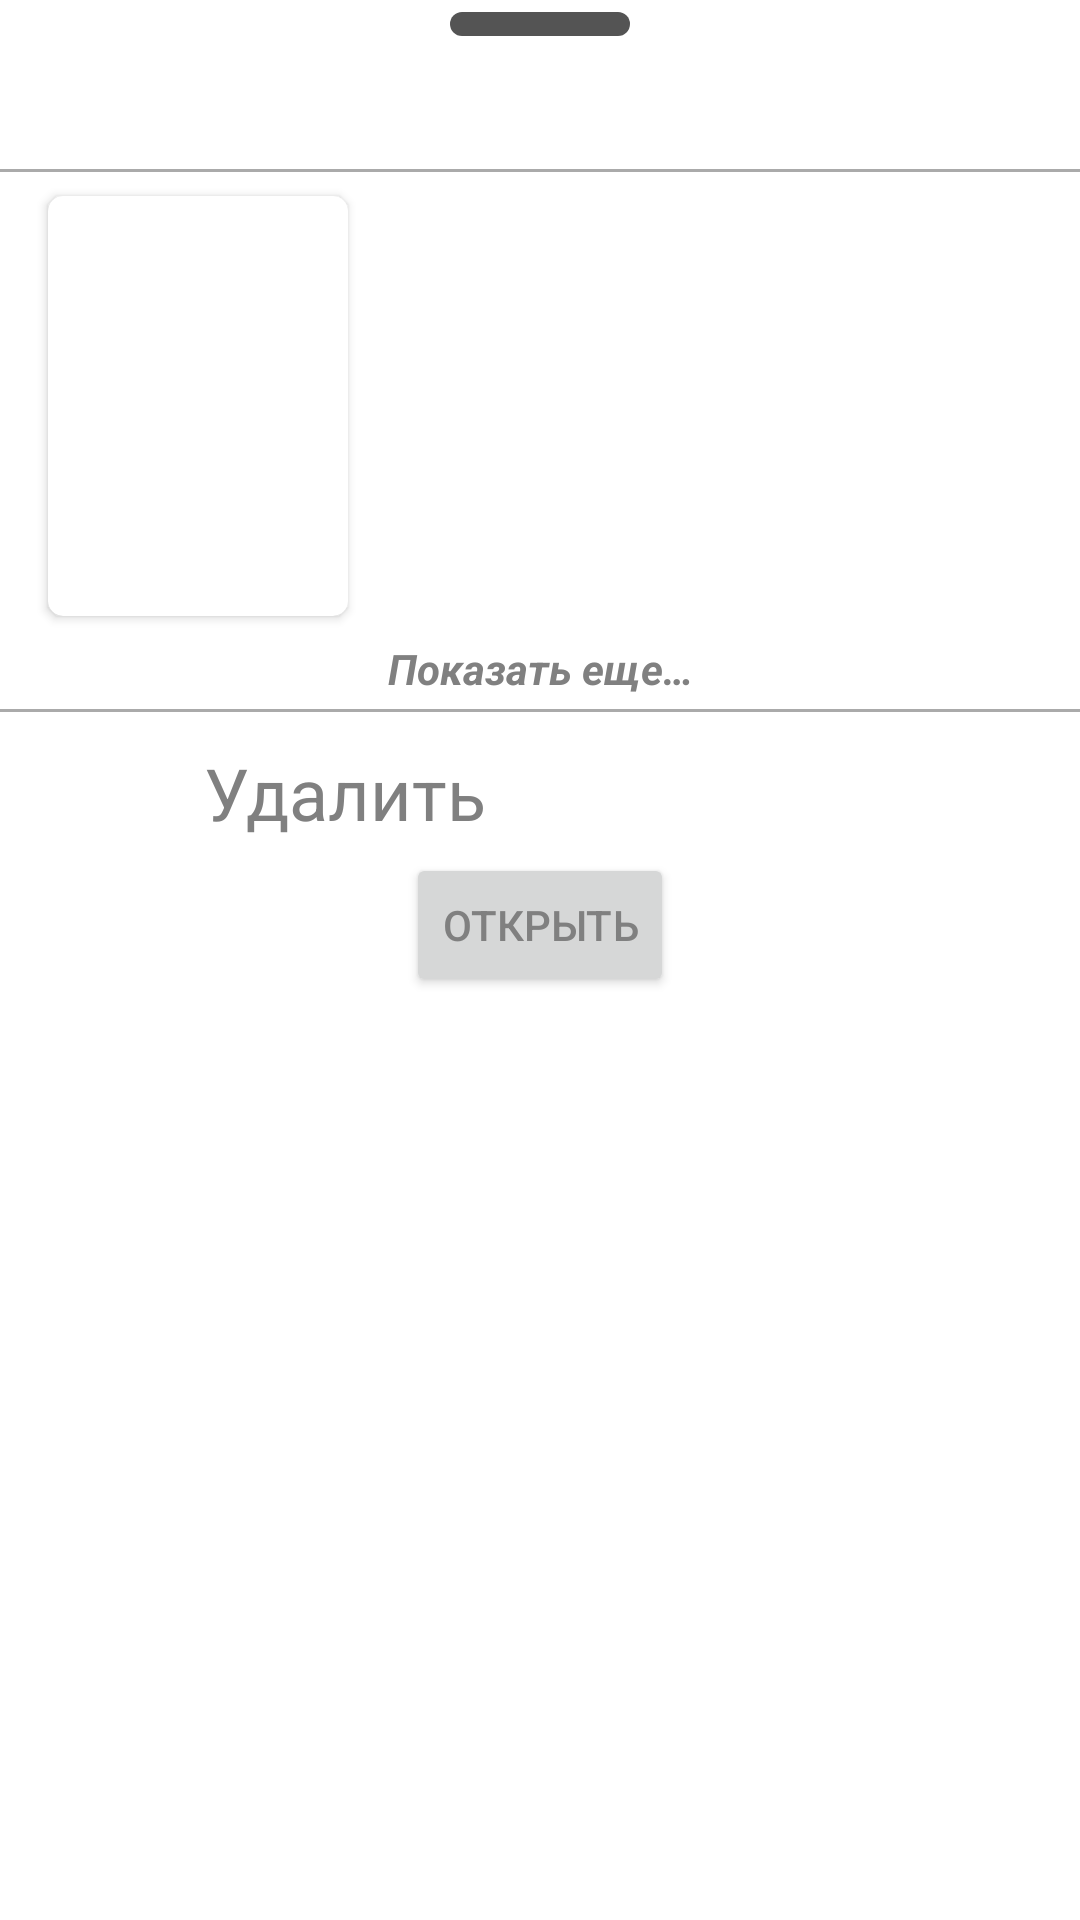

Here is an Android app screen rendered from its layout file. Give the layout XML and the strings, colors and styles it references.
<!-- AndroidManifest.xml: application theme AppTheme -->
<!-- res/layout/bottom_sheet_menu.xml -->
<?xml version="1.0" encoding="utf-8"?>
<androidx.constraintlayout.widget.ConstraintLayout xmlns:android="http://schemas.android.com/apk/res/android"
    xmlns:app="http://schemas.android.com/apk/res-auto"
    xmlns:tools="http://schemas.android.com/tools"
    android:id="@+id/bottom_menu"
    android:background="@drawable/bottom_sheet_background"
    android:layout_width="match_parent"
    tools:context=".MainActivity.fragments.Adapters.MenuAnimeItem"
    android:layout_height="wrap_content">

    <TextView
        android:id="@+id/titleTextView"
        android:layout_width="0dp"
        android:layout_height="wrap_content"
        android:layout_marginTop="16dp"
        android:ellipsize="end"
        android:gravity="center_horizontal"
        android:maxLines="3"
        android:textSize="24sp"
        android:textStyle="bold"
        app:layout_constraintEnd_toEndOf="parent"
        app:layout_constraintStart_toStartOf="parent"
        app:layout_constraintTop_toTopOf="parent"
        tools:text="Some title" />

    <View
        android:id="@+id/view7"
        android:layout_width="match_parent"
        android:layout_height="1dp"
        android:layout_marginTop="8dp"
        android:background="@color/colorDevider"
        app:layout_constraintEnd_toEndOf="parent"
        app:layout_constraintStart_toStartOf="parent"
        app:layout_constraintTop_toBottomOf="@+id/titleTextView" />

    <androidx.cardview.widget.CardView
        android:id="@+id/cardView"
        android:layout_width="100dp"
        android:layout_height="140dp"
        android:layout_marginStart="16dp"
        android:layout_marginLeft="16dp"
        android:layout_marginTop="8dp"
        app:cardCornerRadius="5dp"
        app:layout_constraintStart_toStartOf="parent"
        app:layout_constraintTop_toBottomOf="@+id/view7">

        <androidx.appcompat.widget.AppCompatImageView
            android:id="@+id/imageView"
            android:layout_width="match_parent"
            android:layout_height="match_parent"
            android:alpha=".85"
            android:contentDescription="@string/cover"
            tools:srcCompat="@tools:sample/avatars[2]" />
    </androidx.cardview.widget.CardView>

    <TextView
        android:id="@+id/descriptionTextView"
        android:layout_width="0dp"
        android:layout_height="0dp"
        android:layout_marginStart="8dp"
        android:layout_marginLeft="8dp"
        android:layout_marginTop="8dp"
        android:layout_marginEnd="8dp"
        android:layout_marginRight="8dp"
        android:textColor="?android:attr/textColor"
        android:textSize="18sp"
        app:layout_constraintBottom_toBottomOf="@+id/cardView"
        app:layout_constraintEnd_toEndOf="parent"
        app:layout_constraintStart_toEndOf="@+id/cardView"
        app:layout_constraintTop_toBottomOf="@+id/view7"
        tools:autoText="false"
        tools:text="Какое-то долгое описание" />

    <TextView
        android:id="@+id/showMoreDescription"
        android:layout_width="wrap_content"
        android:layout_height="wrap_content"
        android:layout_marginTop="8dp"
        style="@style/SelectableItemBackground"
        android:clickable="true"
        android:focusable="true"
        android:paddingLeft="3dp"
        android:paddingRight="3dp"
        android:text="@string/show_more"
        android:textStyle="bold|italic"
        app:layout_constraintEnd_toEndOf="parent"
        app:layout_constraintStart_toStartOf="parent"
        app:layout_constraintTop_toBottomOf="@+id/descriptionTextView" />

    <View
        android:id="@+id/view8"
        android:layout_width="match_parent"
        android:layout_height="1dp"
        android:layout_marginTop="4dp"
        android:background="@color/colorDevider"
        app:layout_constraintEnd_toEndOf="parent"
        app:layout_constraintStart_toStartOf="parent"
        app:layout_constraintTop_toBottomOf="@+id/showMoreDescription" />

    <LinearLayout
        android:id="@+id/deleteAction"
        android:layout_width="match_parent"
        android:layout_height="40dp"
        android:layout_marginTop="8dp"
        style="@style/SelectableItemBackground"
        android:clickable="true"
        android:focusable="true"
        app:layout_constraintEnd_toEndOf="parent"
        app:layout_constraintStart_toStartOf="parent"
        app:layout_constraintTop_toTopOf="@+id/view8">

        <androidx.appcompat.widget.AppCompatImageView
            android:id="@+id/imageView2"
            android:layout_width="30dp"
            android:layout_height="40dp"
            android:layout_marginStart="15dp"
            android:layout_marginLeft="15dp"
            android:layout_marginEnd="15dp"
            android:layout_marginRight="15dp"
            app:srcCompat="@drawable/ic_delete"
            app:tint="#757575" />

        <TextView
            android:id="@+id/textView7"
            android:layout_width="match_parent"
            android:layout_height="match_parent"
            android:layout_weight="1"
            android:gravity="center_vertical"
            android:paddingLeft="8dp"
            android:text="@string/delete"
            android:textSize="24sp"
            tools:layout_editor_absoluteX="178dp"
            tools:layout_editor_absoluteY="63dp" />


    </LinearLayout>

    <Button
        android:id="@+id/button"
        android:layout_width="wrap_content"
        android:layout_height="wrap_content"
        android:text="@string/open_anime"
        app:layout_constraintEnd_toEndOf="parent"
        app:layout_constraintStart_toStartOf="parent"
        app:layout_constraintTop_toBottomOf="@+id/deleteAction" />

    <ImageView
        android:id="@+id/progressImageView"
        android:layout_width="60dp"
        android:layout_height="8dp"
        android:layout_marginTop="4dp"
        app:layout_constraintEnd_toEndOf="parent"
        app:layout_constraintStart_toStartOf="parent"
        app:layout_constraintTop_toTopOf="parent"
        app:srcCompat="@drawable/bottom_sheet_img" />

</androidx.constraintlayout.widget.ConstraintLayout>
<!-- resources referenced by this layout -->
<resources>
  <color name="colorDevider">@android:color/darker_gray</color>
  <!-- drawable bottom_sheet_background (drawable) -->
  <?xml version="1.0" encoding="utf-8"?>
  <shape xmlns:android="http://schemas.android.com/apk/res/android"
      android:shape="rectangle">
      <solid android:color="#fff"/>
      <corners android:topLeftRadius="20dp" android:topRightRadius="20dp"/>
  
  </shape>
  <!-- drawable bottom_sheet_img (drawable) -->
  <?xml version="1.0" encoding="utf-8"?>
  <shape android:shape="rectangle"
      xmlns:android="http://schemas.android.com/apk/res/android">
      <solid android:color="?attr/iconTintColor"/>
      <corners android:radius="4dp"/>
  </shape>
  <string name="cover">Обложка</string>
  <string name="delete">Удалить</string>
  <string name="open_anime">Открыть</string>
  <string name="show_more">Показать еще…</string>
  <style name="SelectableItemBackground">
          <item name="android:theme">@style/SelectableItemTheme</item>
          <item name="android:background">?android:attr/selectableItemBackground</item>
      </style>
  <style name="SelectableItemTheme">
          <item name="colorControlHighlight">?attr/colorOnBlur</item>
      </style>
  <color name="colorPrimary">#8B4FFF</color>
  <color name="colorAccent">#FFA5A5</color>
  <color name="colorContainerElement">#d9d9d9</color>
  <color name="textColor">#808080</color>
  <color name="color_search_list_view">#1B0707</color>
  <color name="onDragColor">#fdffc9</color>
  <color name="iconTintColor">#545454</color>
  <style name="popupMenuStyle" parent="Widget.AppCompat.Light.PopupMenu">
          <item name="android:textColor">?android:attr/textColor</item>
          <item name="android:popupBackground">@drawable/popup_background</item>
          <item name="iconTint">?attr/iconTintColor</item>
  
      </style>
  <style name="MyActionBarTheme" parent="ThemeOverlay.AppCompat.Dark">
          <item name="android:actionBarStyle">@style/AppTheme.ActionBarStyle</item>
      </style>
  <style name="PreferenceStyle" parent="@style/PreferenceThemeOverlay.v14.Material">
         
      </style>
  <style name="popupTheme" parent="ThemeOverlay.AppCompat.Light">
          <item name="android:background">@android:color/white</item>
          <item name="android:textColor">@android:color/black</item>
      </style>
  <style name="AlertDialogTheme" parent="ThemeOverlay.MaterialComponents.MaterialAlertDialog">
          <item name="materialAlertDialogTitleTextStyle">@style/TitleTextStyle</item>
          <item name="materialAlertDialogBodyTextStyle">@style/DescMaterialStyle</item>
      </style>
  <!-- drawable popup_background (drawable) -->
  <?xml version="1.0" encoding="utf-8"?>
  <shape xmlns:android="http://schemas.android.com/apk/res/android">
      <solid android:color="?attr/colorBackground" />
      <corners android:radius="6dp" />
  </shape>
  <style name="AppTheme.ActionBarStyle" parent="ThemeOverlay.AppCompat.Dark.ActionBar">
          <item name="android:titleTextStyle">@style/AppTheme.ActionBar.TitleTextStyle</item>
      </style>
  <style name="TitleTextStyle" parent="MaterialAlertDialog.MaterialComponents.Title.Text">
          <item name="android:textColor">?attr/alertDialogTextColor</item>
          <item name="android:textSize">18sp</item>
      </style>
  <style name="DescMaterialStyle" parent="MaterialAlertDialog.MaterialComponents.Body.Text">
          <item name="android:textColor">?attr/alertDialogTextColor</item>
      </style>
  <style name="AppTheme.ActionBar.TitleTextStyle" parent="ThemeOverlay.AppCompat.Dark.ActionBar">
          <item name="android:textColor">@android:color/white</item>
      </style>
</resources>
